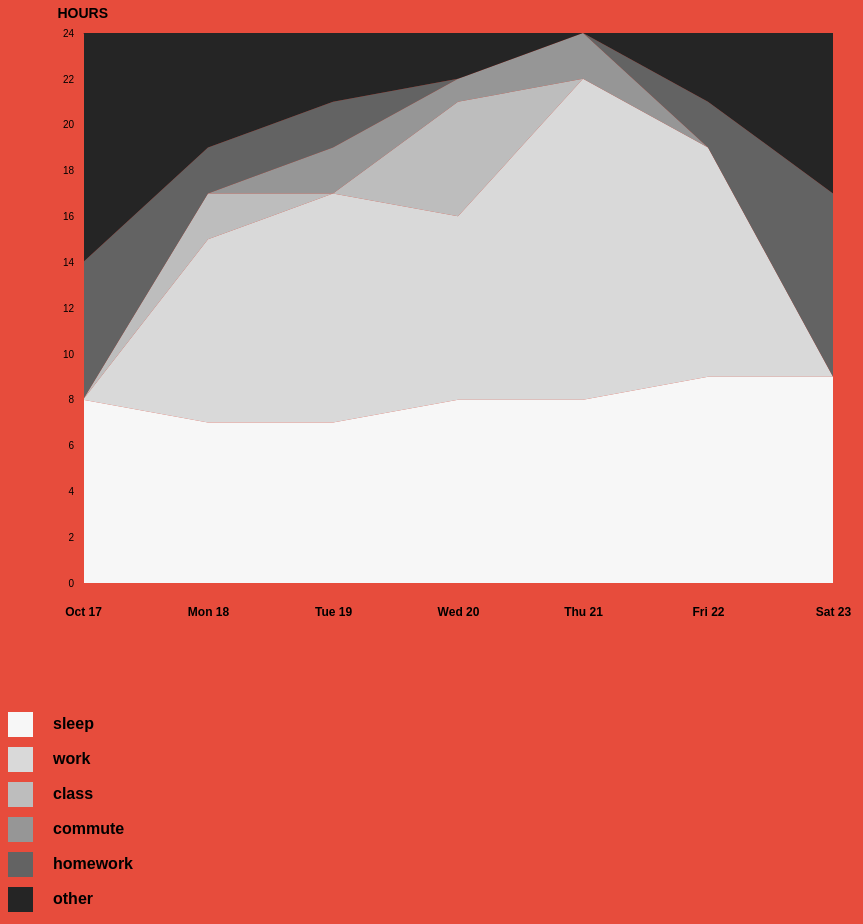
D3 v7 page, settled after 480 driven frames (8 s of simulated time); the page loaded 1 data file(s).


        
            // import CSV data
            const dataset = d3.csv("this_week.csv").then(function (dataset) {
                // format data 
                dataset.forEach(function (d) {
                // add + sign to read in data as number
                    d.date = d.date;
                    d.sleep = +d.sleep;
                    d.work = +d.work;
                    d.class = +d.class;
                    d.commute = +d.commute;
                    d.homework = +d.homework
                    d.other = +d.other;
            });



            const svg = d3.select("svg");
            const w = 800;
            const h = 600;
            const myColor = d3.scaleOrdinal(d3.schemeGreys[6]);
            const padding = 25;
            const margin = 25;


            // d3.stack() - set up / stack layout parameteres
            const stack = d3.stack()
                            .keys(["sleep", "work", "class", "commute", "homework", "other"]);

                          
            // stack the data
            const series = stack(dataset);
            //console.log(series);

            // set up our scales 
            // with d3.scaleTime() for the x
            const parseDate = d3.timeParse("%m/%d/%y"); 

            const xScale = d3.scaleTime()
                            .domain(d3.extent(dataset, d=>parseDate(d.date)))
                            .range([padding, w-padding]); 

            const yScale = d3.scaleLinear()
                            .domain([0, d3.max(dataset, d => d.sleep + d.work + d.class + d.commute + d.homework + d.other)])
                            .range([h-padding, padding]); 

            //const bottomAxis = d3.axisBottom().scale(xScale); INCORRECT
            // specify ticks - to get rid of the 12PM
            const bottomAxis = d3.axisBottom().scale(xScale).ticks(7);
            const leftAxis = d3.axisLeft().scale(yScale);

            // area generator
            const area = d3.area()
                        // x-coordinate
            			.x(d=> xScale(parseDate(d.data.date)))
            			// base line
                        .y0(d=>yScale(d[0]))
                        // top line
            			.y1(d=>yScale(d[1]));

            // making areas
            svg.selectAll("path")
                .data(series)
                .enter()
                .append("path")
                // path d, generated by .area()
                .attr("d", area)
                .style("fill", (d,i)=> myColor(i)); 
                
            // add y axis label
            svg.append("text")
                .attr("class", "y title")
                .attr("text-anchor", "end")
                .attr("x", w - 750)
                .attr("y", h - 590)
                .text("HOURS");

            // y axis 
            svg.append("g")
                    .attr("class", "y path")
                    .attr("class", "y tick line")
                    .attr("class", "y label")
                    .attr("transform", "translate(" + margin + ",0)")
                    .call(leftAxis);   
                    
            // bottom axis   
            svg.append("g")
                .attr("transform", `translate(0, ${h})`)
                // don't call axisBottom twice
                //.call(d3.axisBottom(xScale).tickSizeOuter(0)  INCORRECT
                .call(bottomAxis)
                .attr("class", "x path")
                .attr("class", "x tick line")
                .attr("class", "x label")
                .attr("transform", "translate(0," + (h - 10) + ")");
            


            // CREATE LEGEND
            // select the svg area
            var SVG = d3.select("#svg2")
    
            //create list of keys
            var keys = ["sleep", "work", "class", "commute", "homework", "other"]
    
            // chart color scale
            // reference from above: const myColor = d3.scaleOrdinal(d3.schemeGreys[5]);
            var color = d3.scaleOrdinal()
                .domain(keys)
                .range(d3.schemeGreys[6]);

            // legend colors
            var size = 25
            SVG.selectAll("mydots")
                .data(keys)
                .enter()
                .append("rect")
                    // 100 is where the first dot appears. 25 is the distance between dots
                    .attr("x", 0)
                    .attr("y", function(d,i){ return  + i*(size+10)}) 
                    .attr("width", size)
                    .attr("height", size)
                    // .style("fill", function(d){ return color(d)})
                    .style("fill", (d,i)=> myColor(i)); 
    
            // legend labels
            SVG.selectAll("mylabels")
                .data(keys)
                .enter()
                .append("text")
                .attr("x", 15 + size*1.2)
                //.attr("y", function(d,i){ return  + i*(size+10)})
                .attr("y", function(d,i){ return 0 + i*(size+10) + (size/2)})
                //.style("fill", function(d){ return color(d)})
                .text(function(d){ return d})
                .attr("class", "legend_labels")
                .attr("text-anchor", "left")
                .style("alignment-baseline", "middle")


            });


        
        

### data: this_week.csv
?date, sleep, work, class, commute, homework, other
10/17/21, 8, 0, 0, 0, 6, 10
10/18/21, 7, 8, 2, 0, 2, 5
10/19/21, 7, 10, 0, 2, 2, 3
10/20/21, 8, 8, 5, 1, 0, 2
10/21/21, 8, 14, 0, 2, 0, 0
10/22/21, 9, 10, 0, 0, 2, 3
10/23/21, 9, 0, 0, 0, 8, 7